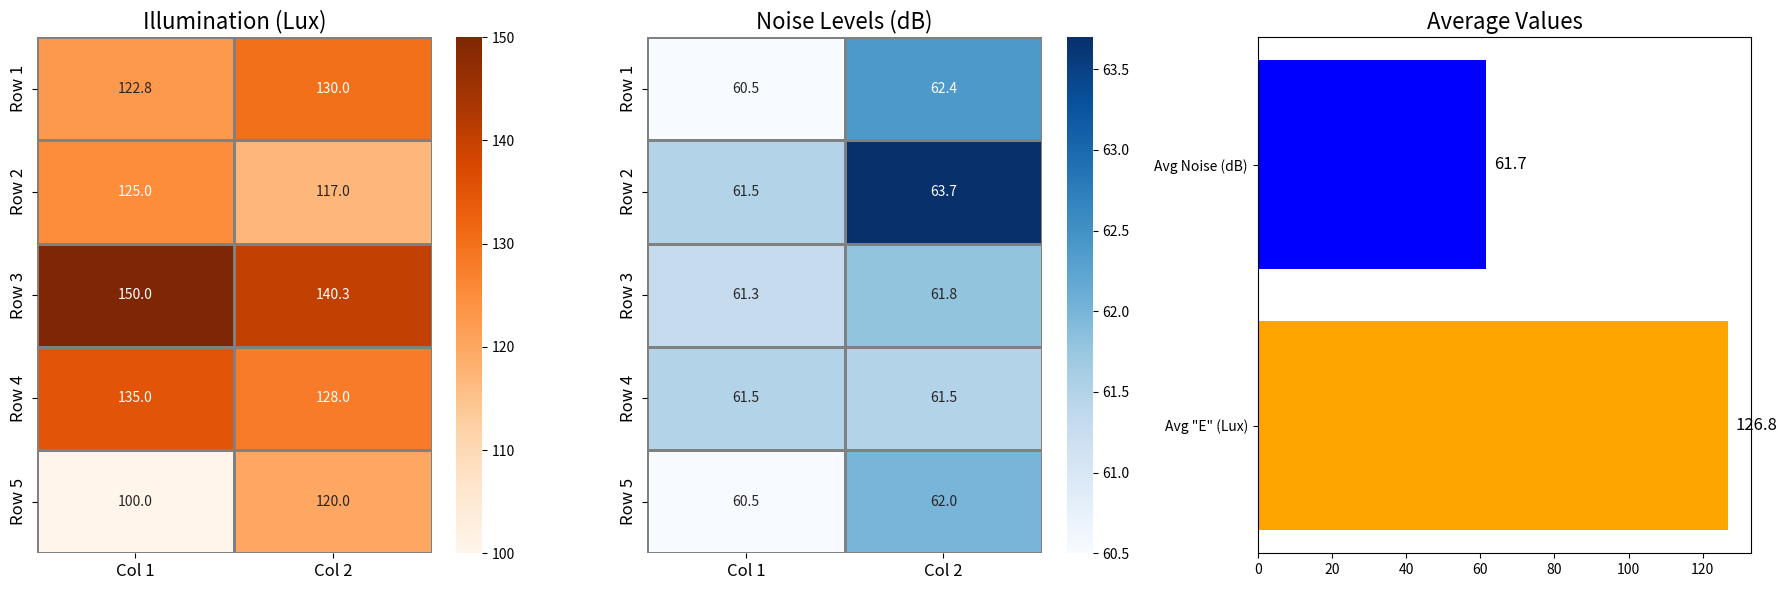

The script that saved this image:
import seaborn as sns
import matplotlib.pyplot as plt
import numpy as np

# Data for illumination and noise
data = np.array([
    [122.8,60.5],
    [130, 62.4],
    [125, 61.5],
    [117, 63.7],
    [150, 61.3],
    [140.3, 61.8], 
    [135, 61.5], 
    [128, 61.5], 
    [100, 60.5],
    [120, 62]
])

illumination, noise = data[:, 0].reshape(5, 2), data[:, 1].reshape(5, 2)

# Averages
avg_illumination, avg_noise = np.mean(illumination), np.mean(noise)

# Create subplots
fig, ax = plt.subplots(1, 3, figsize=(18, 6))

# Heatmap for illumination
sns.heatmap(illumination, cmap='Oranges', annot=True, fmt='.1f', ax=ax[0], cbar=True, linewidths=1, linecolor='gray')
ax[0].set_title('Illumination (Lux)', fontsize=16)
ax[0].set_xticklabels(['Col 1', 'Col 2'], fontsize=12)
ax[0].set_yticklabels(['Row 1', 'Row 2', 'Row 3', 'Row 4', 'Row 5'], fontsize=12)

# Heatmap for noise
sns.heatmap(noise, cmap='Blues', annot=True, fmt='.1f', ax=ax[1], cbar=True, linewidths=1, linecolor='gray')
ax[1].set_title('Noise Levels (dB)', fontsize=16)
ax[1].set_xticklabels(['Col 1', 'Col 2'], fontsize=12)
ax[1].set_yticklabels(['Row 1', 'Row 2', 'Row 3', 'Row 4', 'Row 5'], fontsize=12)

# Bar plot for averages
labels, averages = ['Avg "E" (Lux)', 'Avg Noise (dB)'], [avg_illumination, avg_noise]
ax[2].barh(labels, averages, color=['orange', 'blue'])
for i, v in enumerate(averages):
    ax[2].text(v + 2, i, f"{v:.1f}", va='center', fontsize=12)
ax[2].set_title('Average Values', fontsize=16)

plt.tight_layout()
plt.show()
